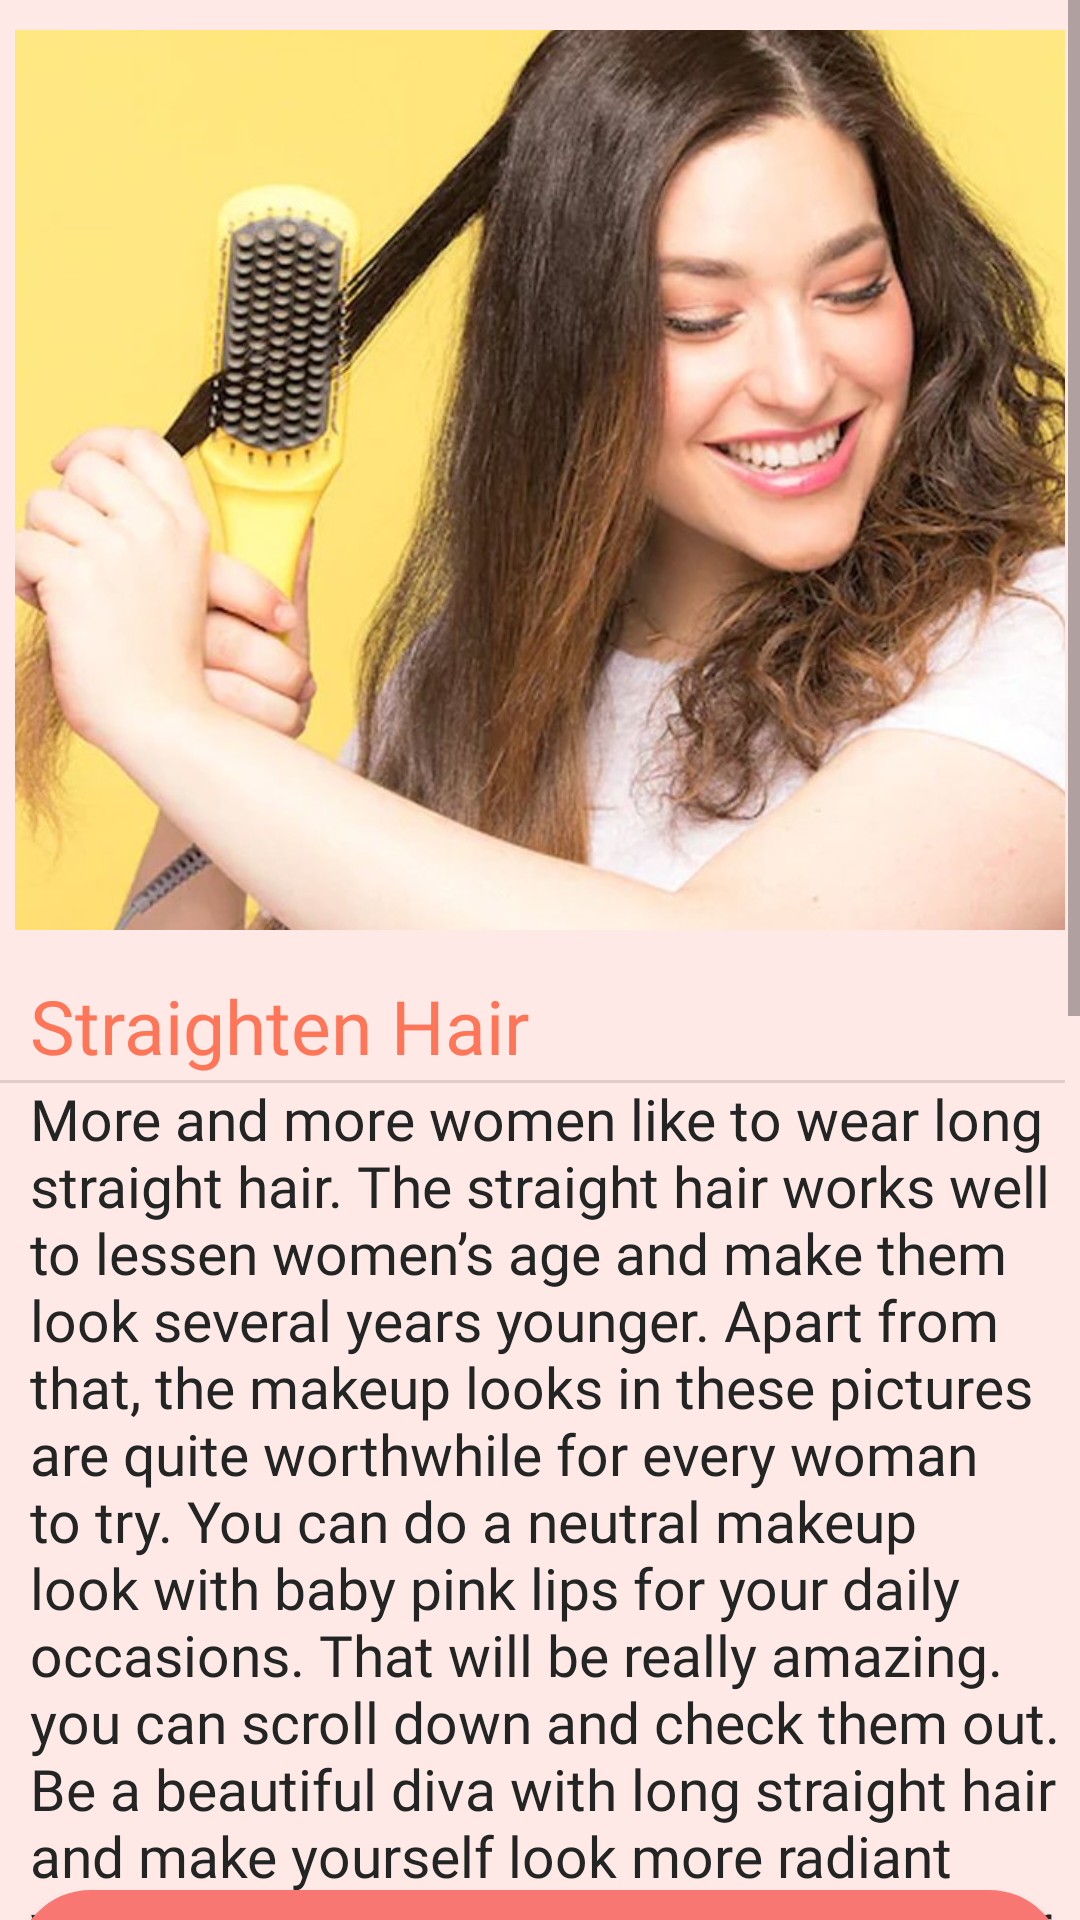

Reconstruct the res/layout file that produces this screen, plus the resources it refers to.
<!-- AndroidManifest.xml: application theme AppTheme -->
<!-- res/layout/activity_straighten__hair.xml -->
<?xml version="1.0" encoding="utf-8"?>
<ScrollView
    xmlns:android="http://schemas.android.com/apk/res/android"
    xmlns:tools="http://schemas.android.com/tools"
    android:layout_width="match_parent"
    android:layout_height="match_parent"
    android:background="#FFE9E7">
    <RelativeLayout
        android:layout_width="match_parent"
        android:layout_height="match_parent"
        android:layout_marginRight="5dp"
        tools:context=".Men_Cut">

        <LinearLayout
            android:layout_width="400dp"
            android:layout_height="300dp"
            android:layout_marginLeft="5dp"
            android:layout_marginTop="10dp">

            <ViewFlipper
                android:id="@+id/bckgrndViewFlipper3"
                android:layout_width="400dp"
                android:layout_marginRight="5dp"
                android:layout_height="300dp">

                <ImageView
                    android:id="@+id/bckgrndImageView8"
                    android:layout_width="fill_parent"
                    android:layout_height="fill_parent"
                    android:scaleType="centerCrop"
                    android:layout_marginRight="5dp"
                    android:src="@drawable/hai5" />

                <ImageView
                    android:id="@+id/bckgrndImageView7"
                    android:layout_width="fill_parent"
                    android:layout_height="fill_parent"
                    android:scaleType="centerCrop"
                    android:layout_marginRight="5dp"
                    android:src="@drawable/hai1" />

                <ImageView
                    android:id="@+id/bckgrndImageView6"
                    android:layout_width="fill_parent"
                    android:layout_height="fill_parent"
                    android:scaleType="centerCrop"
                    android:layout_marginRight="5dp"
                    android:src="@drawable/hai2" />

                <ImageView
                    android:id="@+id/bckgrndImageView14"
                    android:layout_width="fill_parent"
                    android:layout_height="fill_parent"
                    android:scaleType="centerCrop"
                    android:layout_marginRight="5dp"
                    android:src="@drawable/hai3" />

                <ImageView
                    android:id="@+id/bckgrndImageView13"
                    android:layout_width="fill_parent"
                    android:layout_height="fill_parent"
                    android:scaleType="centerCrop"
                    android:layout_marginRight="5dp"
                    android:src="@drawable/hai4" />



            </ViewFlipper>
        </LinearLayout>

        <View
            android:id="@+id/divider"
            android:layout_width="match_parent"
            android:layout_height="1dp"
            android:layout_marginTop="360dp"
            android:background="?android:attr/listDivider" />


        <TextView
            android:id="@+id/textViewUpdateDescription"
            android:layout_width="match_parent"
            android:layout_height="wrap_content"
            android:layout_marginLeft="10dp"
            android:layout_marginTop="325dp"
            android:fontFamily="@font/candara_light"
            android:text="@string/straighten_hairswsw"
            android:textColor="#ff7558"
            android:textSize="25dp" />

        <TextView
            android:id="@+id/textViewUpdateDescription1"
            android:layout_width="match_parent"
            android:layout_height="wrap_content"
            android:layout_marginLeft="10dp"
            android:layout_marginTop="360dp"
            android:fontFamily="@font/candara_light"
            android:text="More and more women like to wear long straight hair. The straight hair works well to lessen women’s age and make them look several years younger. Apart from that, the makeup looks in these pictures are quite worthwhile for every woman to try. You can do a neutral makeup look with baby pink lips for your daily occasions. That will be really amazing. you can scroll down and check them out. Be a beautiful diva with long straight hair and make yourself look more radiant with the stunning makeup ideas we offer.
"           android:textColor="#222523"
            android:textSize="19dp" />



        <Button
            android:id="@+id/button_register1"
            android:layout_width="match_parent"
            android:layout_height="51dp"
            android:layout_marginLeft="5dp"
            android:layout_marginTop="630dp"
            android:background="@drawable/btn_round_corner"
            android:fontFamily="@font/candara"
            android:hint="@string/appoinmentnew3"
            android:textSize="20dp"
            android:textColor="#222523" />


        <ImageView
            android:id="@+id/gallary1"
            android:layout_width="190dp"
            android:layout_height="200dp"
            android:layout_marginTop="710dp"
            android:layout_marginLeft="5dp"
            android:scaleType="centerCrop"
            android:src="@drawable/hai1" />

        <ImageView
            android:id="@+id/gallary2"
            android:layout_width="190dp"
            android:layout_height="200dp"
            android:layout_marginLeft="210dp"
            android:layout_marginTop="710dp"
            android:scaleType="centerCrop"
            android:src="@drawable/hai2" />

        <ImageView
            android:id="@+id/gallary3"
            android:layout_width="230dp"
            android:layout_height="250dp"
            android:layout_marginTop="920dp"
            android:layout_marginLeft="5dp"
            android:scaleType="centerCrop"
            android:src="@drawable/hai3" />
        <ImageView
            android:id="@+id/gallary4"
            android:layout_width="150dp"
            android:layout_height="140dp"
            android:layout_marginTop="920dp"
            android:layout_marginLeft="249dp"
            android:scaleType="centerCrop"
            android:src="@drawable/hai4" />

        <ImageView
            android:id="@+id/gallary5"
            android:layout_width="150dp"
            android:layout_height="140dp"
            android:layout_marginTop="1070dp"
            android:layout_marginLeft="249dp"
            android:scaleType="centerCrop"
            android:layout_marginRight="5dp"
            android:src="@drawable/hai5"/>




    </RelativeLayout>


</ScrollView>
<!-- resources referenced by this layout -->
<resources>
  <!-- drawable btn_round_corner (drawable) -->
  <?xml version="1.0" encoding="utf-8"?>
  <shape xmlns:android="http://schemas.android.com/apk/res/android"
      android:shape="rectangle" >
  
     
  
  
      <solid
          android:color="#f97773"/>
  
      <corners android:bottomLeftRadius="80dp"
          android:topLeftRadius="80dp"
          android:bottomRightRadius="80dp"
          android:topRightRadius="80dp" />
  
  
      <stroke android:width="1dp"
          android:color="#f97773" />
  
  </shape>
  <!-- drawable hai1: jpg bitmap (drawable-v24, 100445 bytes) -->
  <!-- drawable hai2: jpg bitmap (drawable-v24, 26128 bytes) -->
  <!-- drawable hai3: jpg bitmap (drawable-v24, 28696 bytes) -->
  <!-- drawable hai4: jpg bitmap (drawable-v24, 425037 bytes) -->
  <!-- drawable hai5: jpg bitmap (drawable-v24, 92766 bytes) -->
  <string name="appoinmentnew3">APPOINMENT</string>
  <string name="straighten_hairswsw">Straighten Hair</string>
  <style name="AppTheme" parent="Theme.AppCompat.Light.DarkActionBar">
          
          <item name="colorPrimary">@color/colorPrimary</item>
          <item name="colorPrimaryDark">@color/colorPrimaryDark</item>
          <item name="colorAccent">@color/colorAccent</item>
      </style>
  <color name="colorPrimary">#E46D69</color>
  <color name="colorPrimaryDark">#f97773</color>
  <color name="colorAccent">#E46D69</color>
</resources>
